Run: headless pygame with SDL's dummy video driver; simulated clock (each Clock.tick advances the game by its frame time, no real sleeping); random seed 0; keys injected as events and as key.get_pressed() state; no mouse input.
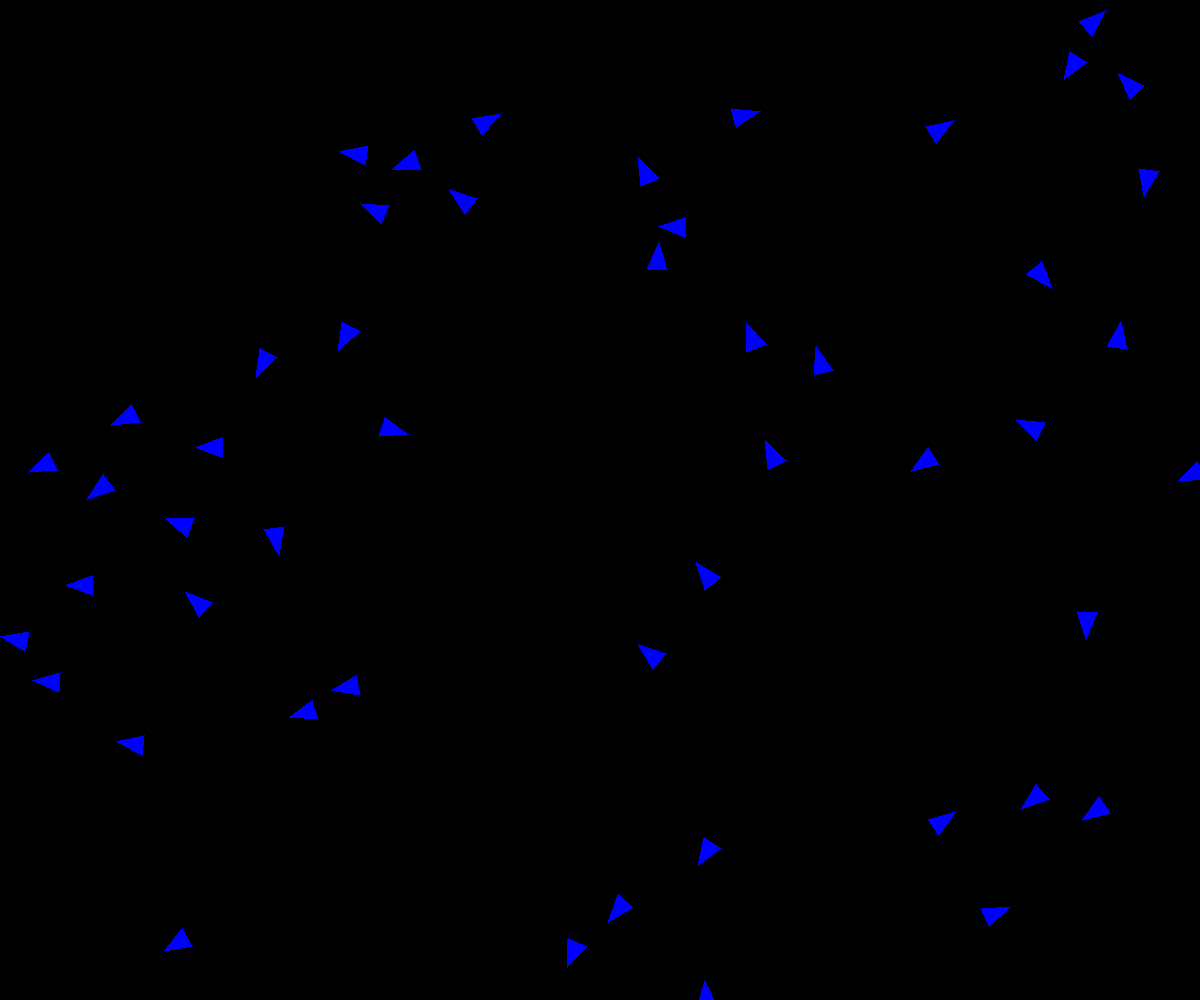
Frame 1 of 4 · flips 1–60 · no input
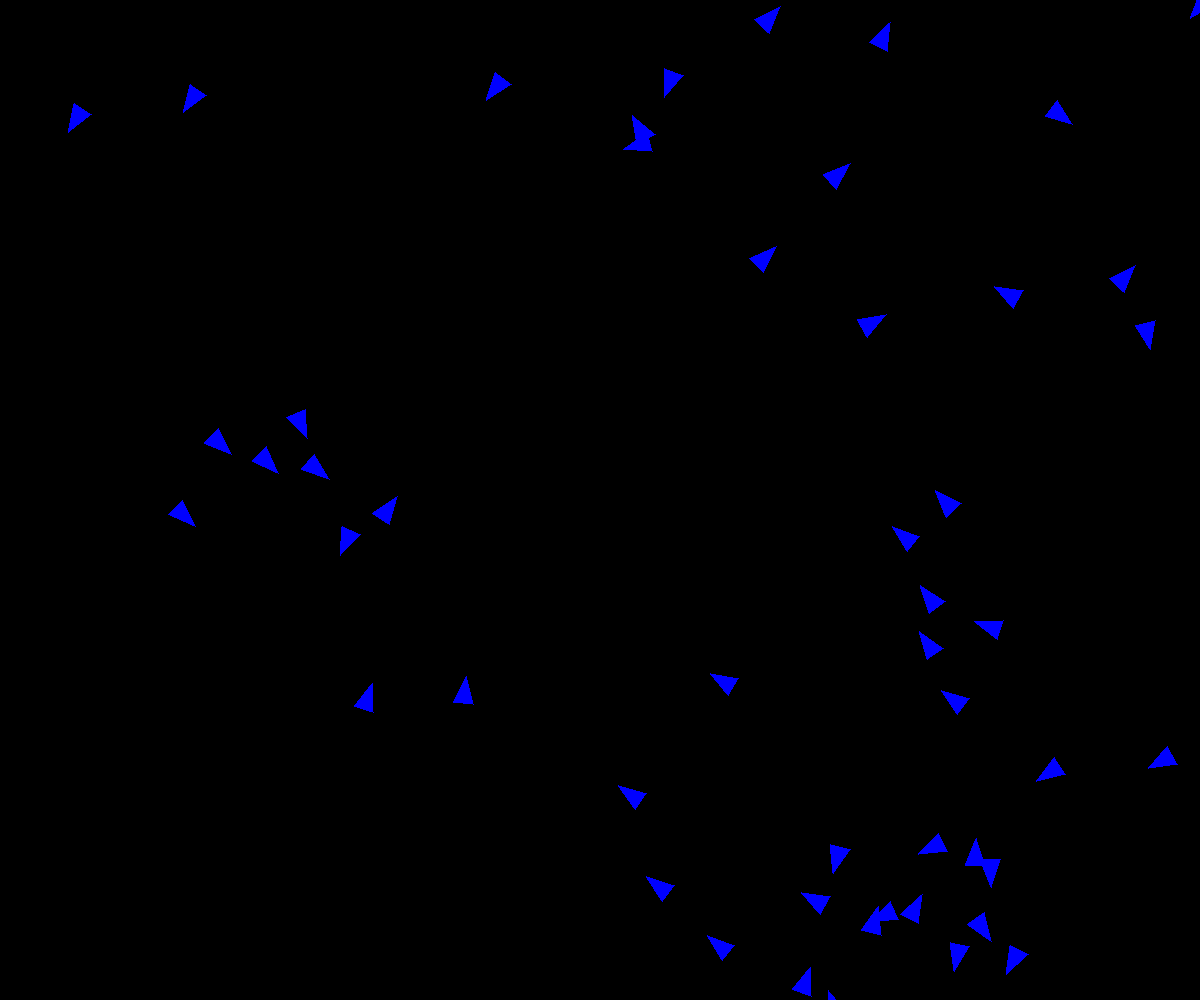
Frame 2 of 4 · flips 61–180 · tapped SPACE, RETURN · held RIGHT (→), D
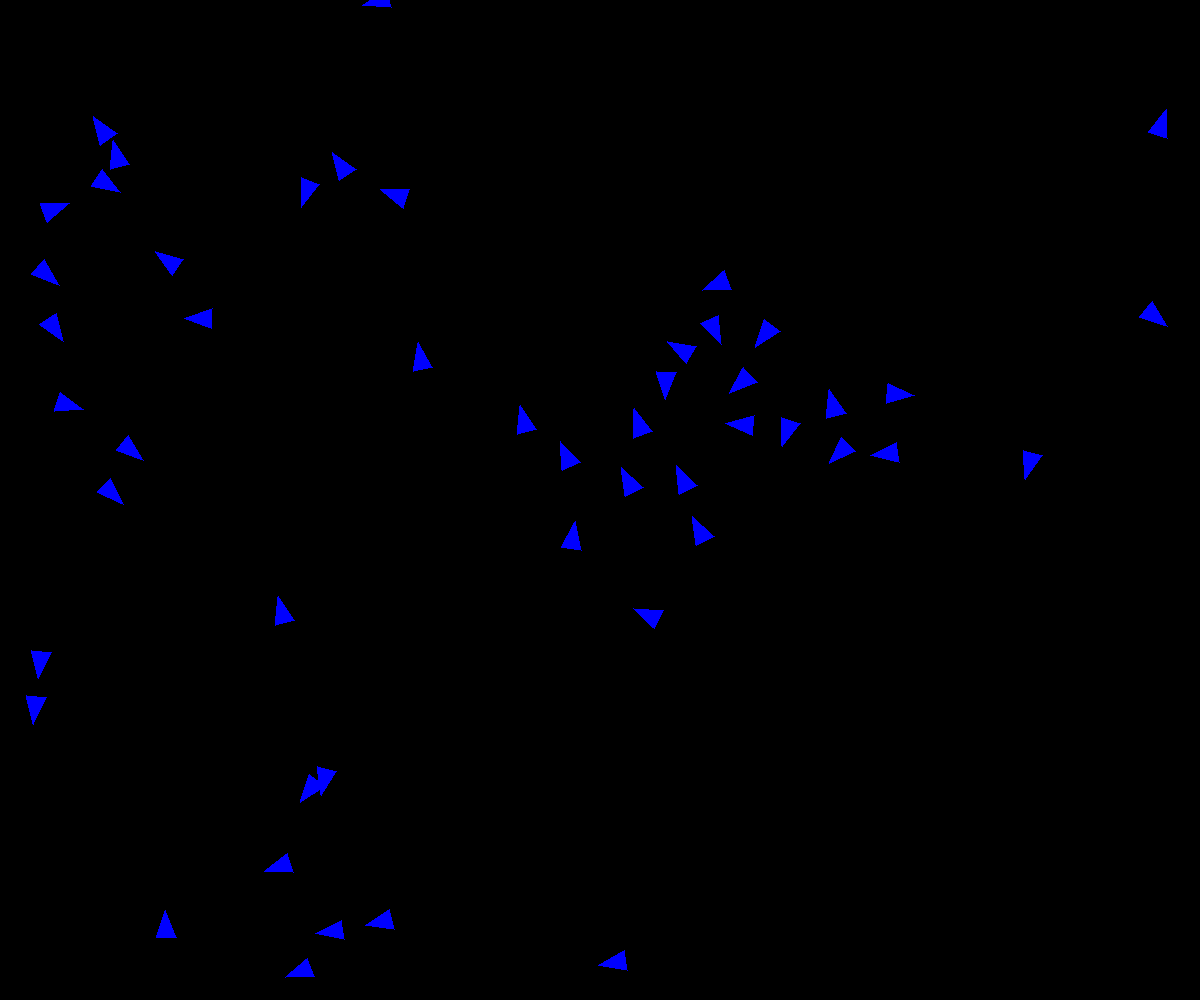
Frame 3 of 4 · flips 181–300 · held DOWN (↓), S
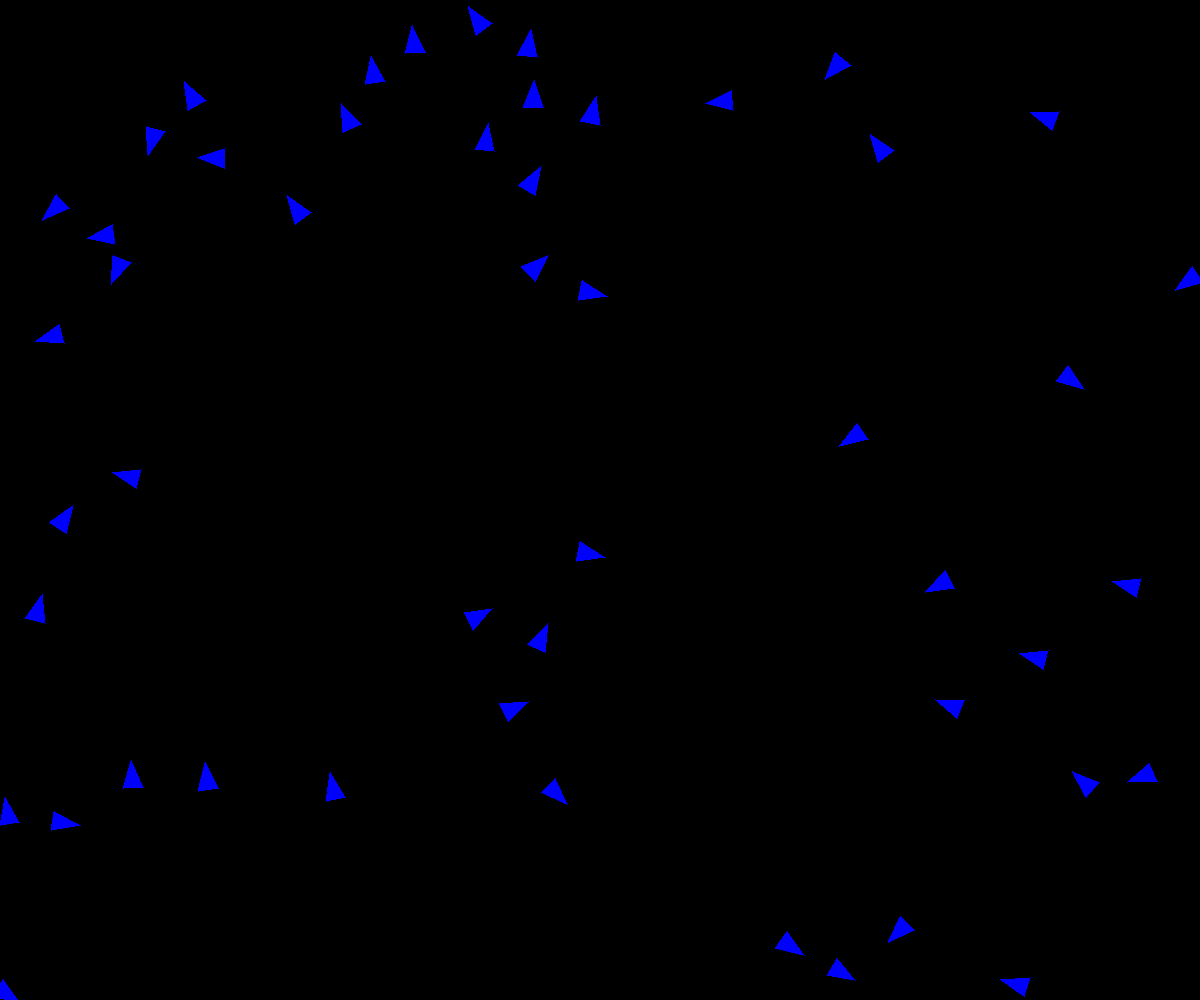
Frame 4 of 4 · flips 301–420 · held LEFT (←), A, UP (↑), W

The pygame program that drew these frames:

import pygame
import random
import math

pygame.init()
screen = pygame.display.set_mode((1200,1000))
clock = pygame.time.Clock()

def get_triangle_points(x, y, angle, size=10):
    # Tip of the triangle (forward)
    tip_x = x + math.cos(math.radians(angle)) * size
    tip_y = y + math.sin(math.radians(angle)) * size

    # Base of the triangle (behind the tip)
    back_distance = size * 0.01 # how far back the base is
    side_offset = size *2  # how wide the triangle is

    # Base points
    left_x = x + math.cos(math.radians(angle + 150)) * side_offset - math.cos(math.radians(angle)) * back_distance
    left_y = y + math.sin(math.radians(angle + 150)) * side_offset - math.sin(math.radians(angle)) * back_distance

    right_x = x + math.cos(math.radians(angle - 150)) * side_offset - math.cos(math.radians(angle)) * back_distance
    right_y = y + math.sin(math.radians(angle - 150)) * side_offset - math.sin(math.radians(angle)) * back_distance

    return [(tip_x, tip_y), (left_x, left_y), (right_x, right_y)]


boids = []


for _ in range(50):
	boids.append({
	"x": random.randint(0,1000),
	"y": random.randint(0,800),
	"angle": random.randint(0,360)
	})
	
def angle_diff(target, current, max_turn):
    # compute shortest rotation (-180..180)
    diff = (target - current + 180) % 360 - 180
    # clamp by max_turn
    diff = max(-max_turn, min(max_turn, diff))
    return diff

	
def separation(b,ns):
	sdx = 0
	sdy = 0
	c = 0
	
	for n in ns:
		dx = n["x"] - b["x"]
		dy = n["y"] - b["y"]
		
		if dx*dx + dy*dy <= 2500:
			sdx += b["x"] - n["x"]
			sdy += b["y"] - n["y"]
			c += 1
		
	if c > 0:
		sdx /= c
		sdy /= c
		sa = math.degrees(math.atan2(sdy, sdx))
			
		max_turn = 5
		ad = (sa - b["angle"] + 180) % 360 - 180
		ad = max(-max_turn, min(ad, max_turn))
		return ad
	elif c == 0:
			return 0
			
def alignment(b,ns):
	 sum = 0
	 for n in ns:
	 	sum += n["angle"]
	 target_angle = sum / len(ns)
	 return angle_diff(target_angle, b["angle"], 5)
	 
def cohesion(b,ns):
	avg_x = sum(n["x"] for n in ns) / len(ns)
	avg_y = sum(n["y"] for n in ns) / len(ns)
	target_angle = math.degrees(math.atan2(avg_y - b["y"], avg_x - b["x"]))
	return angle_diff(target_angle, b["angle"], 5)

	 
running = True
while running:
	for event in pygame.event.get():
		if event.type == pygame.QUIT:
			running = False
	
	screen.fill((0, 0, 0))
	for b in boids:
	       color = (0, 0, 255)
	       speed = 5
	       neighbors = []
	       
	       for n in boids:
	       	if n == b:
	       		continue
	       	dx = n["x"] - b["x"]
	       	dy = n["y"] - b["y"]
	       	
	       	if dx**2+dy**2 <= 150*150:
	       		neighbors.append(n)
	       
	       if len(neighbors) > 0:
	       	b["angle"] += (separation(b,neighbors) *1.5 + alignment(b, neighbors) *0.5 + cohesion(b,neighbors) * 0.2)
	       	
	       b["x"] += math.cos(math.radians(b["angle"])) * speed
	       b["y"] += math.sin(math.radians(b["angle"])) * speed
	       
	       if b["x"]  > 1200:
	       	b["x"] = 0
	       elif b["x"] < 0:
	       	b["x"] = 1200
	       
	       if b["y"] > 1000:
	       	b["y"] = 0
	       elif b["y"] < 0:
	       	b["y"] = 1000

	       points = get_triangle_points(b["x"], b["y"], b["angle"],10)
	       pygame.draw.polygon(screen, color, points)
		
	pygame.display.flip()
	clock.tick(60)
	
pygame.quit()
